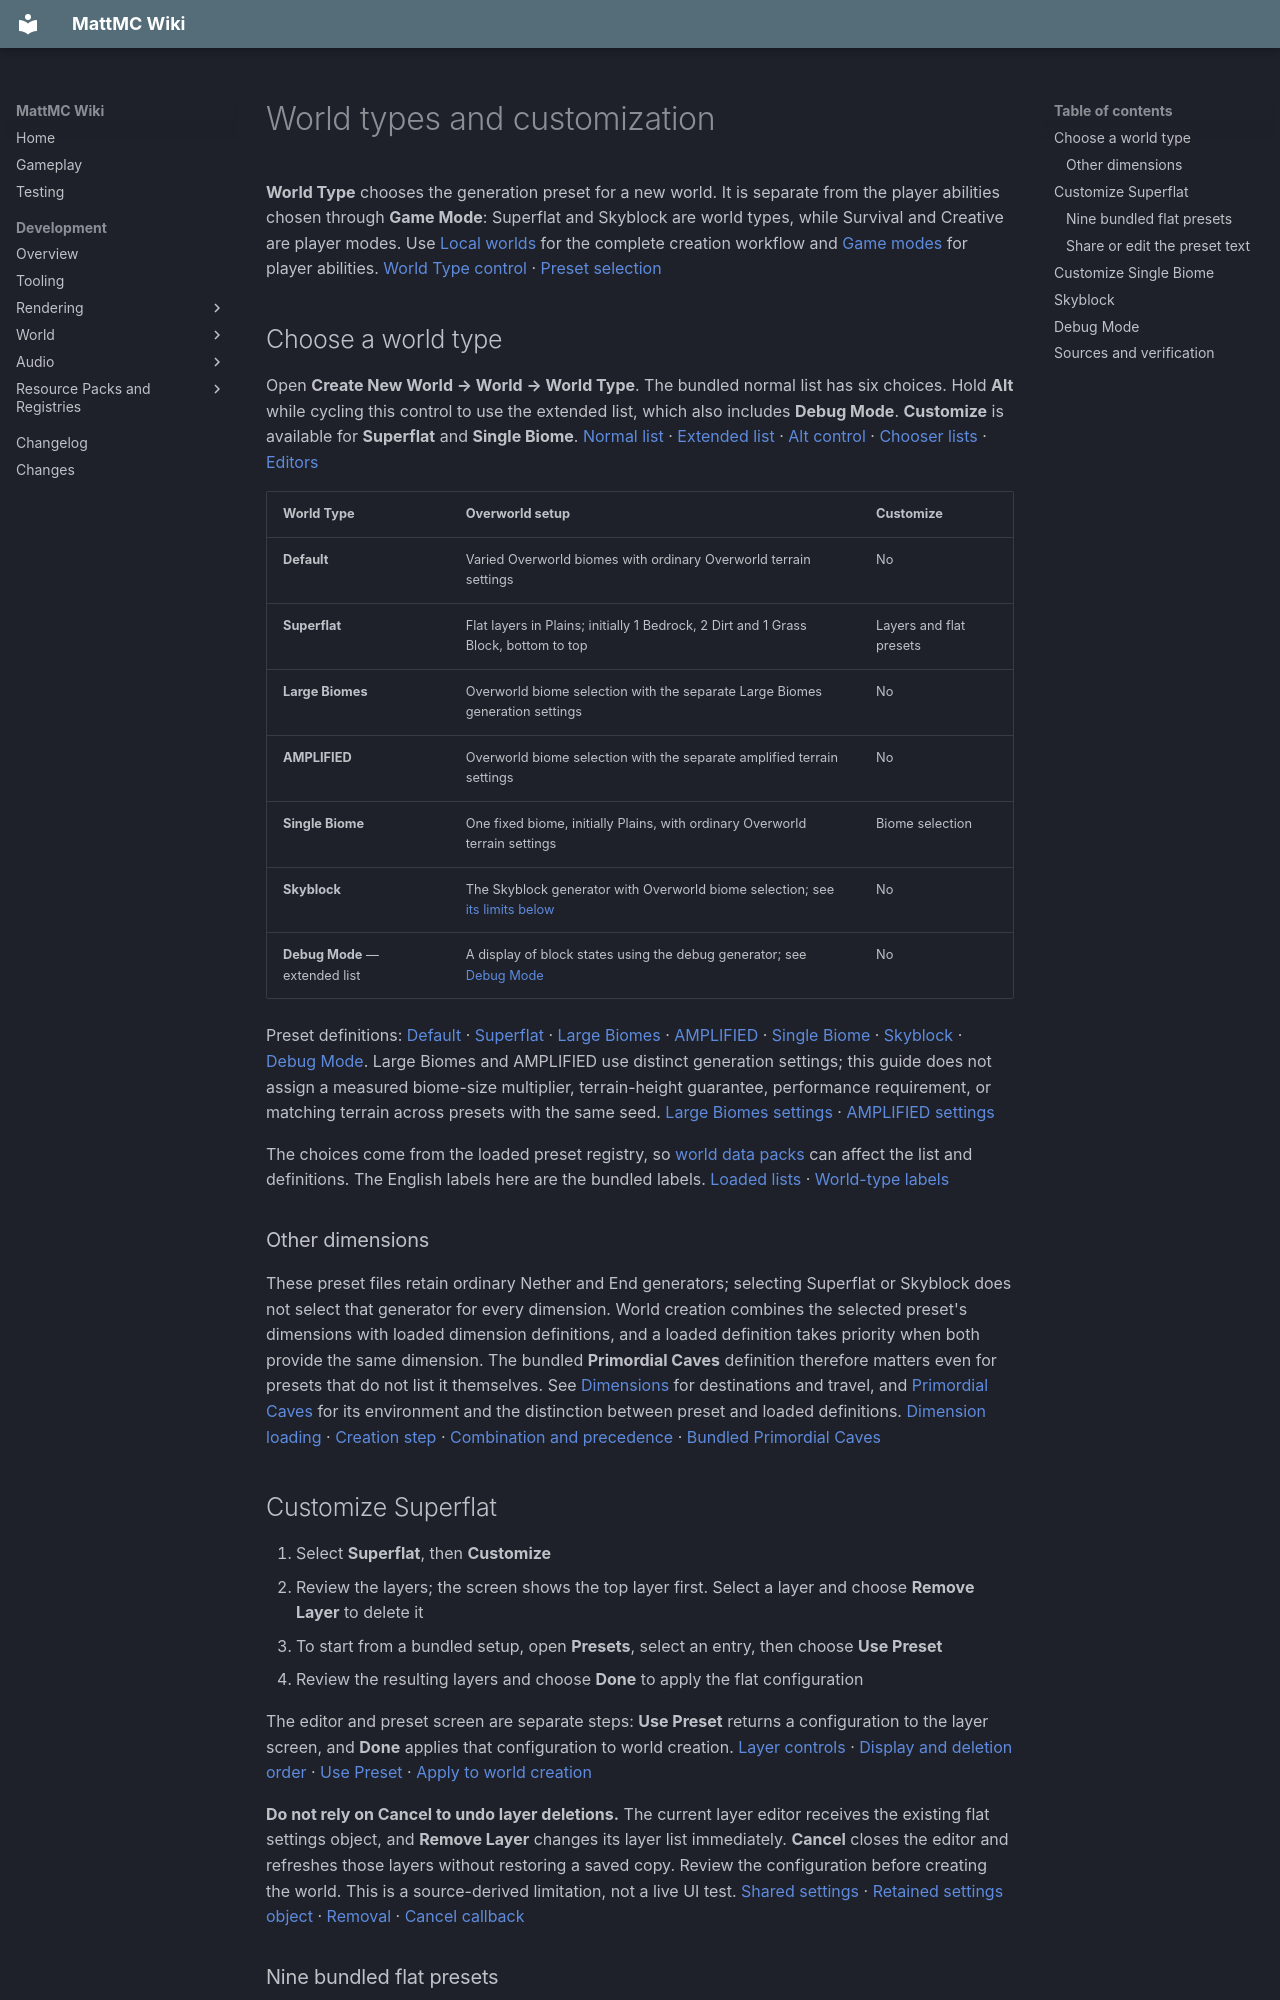

repository: HungLo2020/MattMC · page: gameplay/mechanics/WorldTypes/index.html · generator: mkdocs

# World types and customization

**World Type** chooses the generation preset for a new world. It is separate from the player abilities chosen through **Game Mode**: Superflat and Skyblock are world types, while Survival and Creative are player modes. Use [Local worlds](LocalWorlds.md#create-a-local-world) for the complete creation workflow and [Game modes](../gamemodes/Gamemodes.md) for player abilities. [World Type control][chooser] · [Preset selection][selection]

## Choose a world type

Open **Create New World → World → World Type**. The bundled normal list has six choices. Hold **Alt** while cycling this control to use the extended list, which also includes **Debug Mode**. **Customize** is available for **Superflat** and **Single Biome**. [Normal list][normal-list] · [Extended list][extended-list] · [Alt control][alt-key] · [Chooser lists][chooser-lists] · [Editors][editors]

| World Type | Overworld setup | Customize |
| --- | --- | --- |
| **Default** | Varied Overworld biomes with ordinary Overworld terrain settings | No |
| **Superflat** | Flat layers in Plains; initially 1 Bedrock, 2 Dirt and 1 Grass Block, bottom to top | Layers and flat presets |
| **Large Biomes** | Overworld biome selection with the separate Large Biomes generation settings | No |
| **AMPLIFIED** | Overworld biome selection with the separate amplified terrain settings | No |
| **Single Biome** | One fixed biome, initially Plains, with ordinary Overworld terrain settings | Biome selection |
| **Skyblock** | The Skyblock generator with Overworld biome selection; see [its limits below](#skyblock) | No |
| **Debug Mode** — extended list | A display of block states using the debug generator; see [Debug Mode](#debug-mode) | No |

Preset definitions: [Default][normal] · [Superflat][flat] · [Large Biomes][large] · [AMPLIFIED][amplified] · [Single Biome][single] · [Skyblock][skyblock-preset] · [Debug Mode][debug-preset]. Large Biomes and AMPLIFIED use distinct generation settings; this guide does not assign a measured biome-size multiplier, terrain-height guarantee, performance requirement, or matching terrain across presets with the same seed. [Large Biomes settings][large-settings] · [AMPLIFIED settings][amplified-settings]

The choices come from the loaded preset registry, so [world data packs](WorldDataPacks.md) can affect the list and definitions. The English labels here are the bundled labels. [Loaded lists][loaded-lists] · [World-type labels][type-labels]

### Other dimensions

These preset files retain ordinary Nether and End generators; selecting Superflat or Skyblock does not select that generator for every dimension. World creation combines the selected preset's dimensions with loaded dimension definitions, and a loaded definition takes priority when both provide the same dimension. The bundled **Primordial Caves** definition therefore matters even for presets that do not list it themselves. See [Dimensions](../dimensions/Dimensions.md) for destinations and travel, and [Primordial Caves](../dimensions/PrimordialCaves.md) for its environment and the distinction between preset and loaded definitions. [Dimension loading][dimension-load] · [Creation step][creation-bake] · [Combination and precedence][dimension-bake] · [Bundled Primordial Caves][primordial]

## Customize Superflat

1. Select **Superflat**, then **Customize**
2. Review the layers; the screen shows the top layer first. Select a layer and choose **Remove Layer** to delete it
3. To start from a bundled setup, open **Presets**, select an entry, then choose **Use Preset**
4. Review the resulting layers and choose **Done** to apply the flat configuration

The editor and preset screen are separate steps: **Use Preset** returns a configuration to the layer screen, and **Done** applies that configuration to world creation. [Layer controls][flat-controls] · [Display and deletion order][flat-layers] · [Use Preset][use-preset] · [Apply to world creation][editors]

**Do not rely on Cancel to undo layer deletions.** The current layer editor receives the existing flat settings object, and **Remove Layer** changes its layer list immediately. **Cancel** closes the editor and refreshes those layers without restoring a saved copy. Review the configuration before creating the world. This is a source-derived limitation, not a live UI test. [Shared settings][editors] · [Retained settings object][flat-shared] · [Removal][flat-layers] · [Cancel callback][flat-controls]

### Nine bundled flat presets

The visible flat-preset tag contains these nine entries. The screen filters out entries whose layer blocks are disabled by the active feature flags. In this table, layers run **bottom to top**, and each number is a layer thickness in blocks. [Visible list][flat-visible] · [List filtering][flat-filter] · [Preset labels][flat-labels]

| Preset | Biome | Layers, bottom → top |
| --- | --- | --- |
| [Classic Flat][classic] | Plains | 1 Bedrock → 2 Dirt → 1 Grass Block |
| [Tunnelers' Dream][tunnelers] | Windswept Hills | 1 Bedrock → 230 Stone → 5 Dirt → 1 Grass Block |
| [Water World][water] | Deep Ocean | 1 Bedrock → 64 Deepslate → 5 Stone → 5 Dirt → 5 Gravel → 90 Water |
| [Overworld][flat-overworld] | Plains | 1 Bedrock → 59 Stone → 3 Dirt → 1 Grass Block |
| [Snowy Kingdom][snowy] | Snowy Plains | 1 Bedrock → 59 Stone → 3 Dirt → 1 Grass Block → 1 Snow |
| [Bottomless Pit][bottomless] | Plains | 2 Cobblestone → 3 Dirt → 1 Grass Block |
| [Desert][desert] | Desert | 1 Bedrock → 3 Stone → 52 Sandstone → 8 Sand |
| [Redstone Ready][redstone] | Desert | 1 Bedrock → 3 Stone → 116 Sandstone |
| [The Void][void] | The Void | 1 Air |

The same presets also select feature, lake and structure-set settings:

| Preset | Features | Lakes | Structure sets allowed by the preset |
| --- | --- | --- | --- |
| [Classic Flat][classic] | Off | Off | Villages |
| [Tunnelers' Dream][tunnelers] | On | Off | Mineshafts, Strongholds |
| [Water World][water] | Off | Off | Ocean Ruins, Shipwrecks, Ocean Monuments |
| [Overworld][flat-overworld] | On | On | Villages, Mineshafts, Pillager Outposts, Ruined Portals, Strongholds |
| [Snowy Kingdom][snowy] | Off | Off | Villages, Igloos |
| [Bottomless Pit][bottomless] | Off | Off | Villages |
| [Desert][desert] | On | Off | Villages, Desert Pyramids, Mineshafts, Strongholds |
| [Redstone Ready][redstone] | Off | Off | None: explicit empty list |
| [The Void][void] | On | Off | None: explicit empty list |

**Initial Superflat and Classic Flat differ.** Their layers and Plains biome match, and both disable features and lakes, but initial Superflat allows **Strongholds and Villages**, while Classic Flat allows **Villages only**. [Initial Superflat][flat] · [Classic Flat][classic]

Allowed structure sets are candidates, not promised structures. **Generate Structures** is a separate creation control; biome features and lakes use separate generation settings. An explicit empty structure list allows no sets through this flat-generator path, whereas an absent override would use the available registry entries. Features still depend on the selected biome, terrain and placement conditions. Read [Structures](../structures/Structures.md) for structure families, [Biomes](../biomes/Biomes.md) for biome content, and [The Void](../biomes/SpecialBiomes.md#the-void) for that preset's special feature behavior. [Structure-set selection][flat-structures] · [Feature and lake settings][flat-features] · [Creation controls][chooser]
